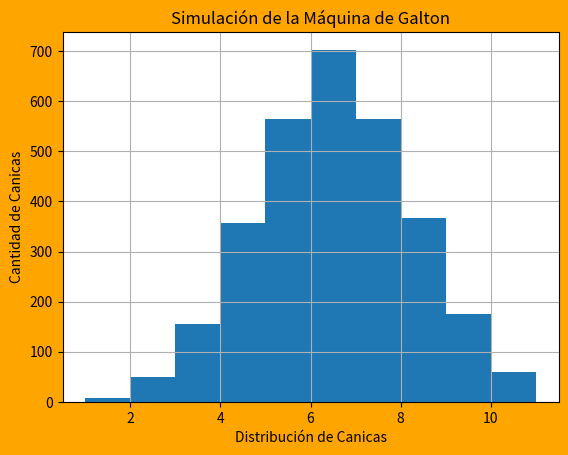

This figure's Python source:
import numpy as np #Calculo de operaciones matematicas y factor aleatorio
import matplotlib.pyplot as plt #Creación de gráfica de Galton

canicas = 3000 #Cantidad de objetos
niveles = 12 #Cantidad de niveles
probabilidad = 0.5 #Probabilidad de ir a la izquierda
ruta=abs(1-probabilidad) #Probabilidad de ir a la derecha
resultado=np.empty(canicas) #Espacio para almacenar probabilidades

def grafica_galton(i): #Grafica de Galton
    plt.figure(facecolor='orange')
    plt.grid(True)
    plt.title('Simulación de la Máquina de Galton')
    plt.xlabel('Distribución de Canicas')
    plt.ylabel('Cantidad de Canicas')
    plt.hist(i)
    plt.show() #Muestra de grafica generada


def operacion_canicas():
    for x in range (canicas): #Rango de operacion en base a cantidad de objetos
        container = 0.0 #contenedor vacio de objetos
        for calculo in range (niveles): #Rango de operacion en base a niveles establecidos
            calculo = np.random.uniform(0.0,1.0) #Asignacion de numero aleatorio
            if (calculo > probabilidad and calculo < 1.0): #Colocacion en contenedores ubicados a la derecha
                container = container+1.0
        resultado[x] = container #Asignacion de contenedor utilizado

    return resultado
    
operacion_canicas() #Llamada a funcion matematica automatizada
grafica_galton(resultado) #Llamada a funcion grafica con resultados de funcion previamente utilizada